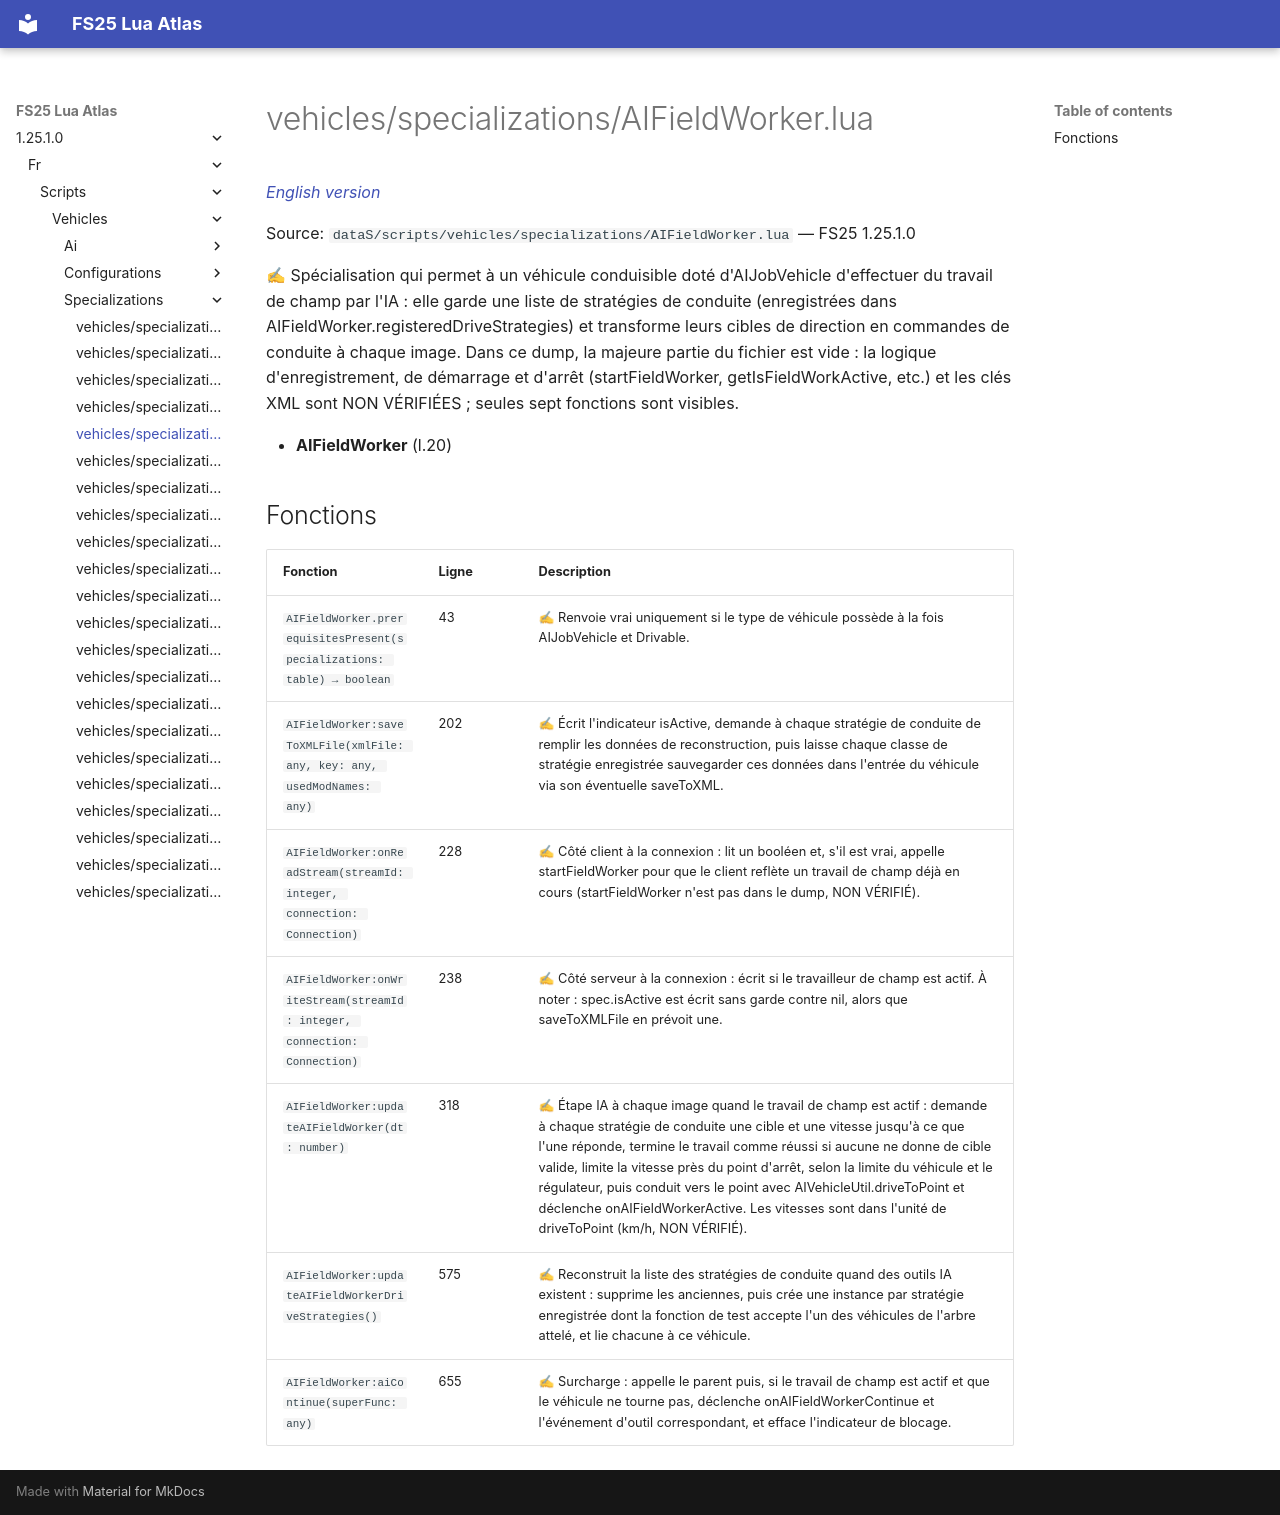

repository: Tim0219800/fs25-lua-atlas · page: 1.25.1.0/fr/scripts/vehicles/specializations/AIFieldWorker.html · generator: mkdocs

# vehicles/specializations/AIFieldWorker.lua

*[English version](../../../../scripts/vehicles/specializations/AIFieldWorker.md)*

Source: `dataS/scripts/vehicles/specializations/AIFieldWorker.lua` — FS25 1.25.1.0

✍ Spécialisation qui permet à un véhicule conduisible doté d'AIJobVehicle d'effectuer du travail de champ par l'IA : elle garde une liste de stratégies de conduite (enregistrées dans AIFieldWorker.registeredDriveStrategies) et transforme leurs cibles de direction en commandes de conduite à chaque image. Dans ce dump, la majeure partie du fichier est vide : la logique d'enregistrement, de démarrage et d'arrêt (startFieldWorker, getIsFieldWorkActive, etc.) et les clés XML sont NON VÉRIFIÉES ; seules sept fonctions sont visibles.

- **AIFieldWorker** (l.20)

## Fonctions

| Fonction | Ligne | Description |
|---|---|---|
| `AIFieldWorker.prerequisitesPresent(specializations: table) → boolean` | 43 | ✍ Renvoie vrai uniquement si le type de véhicule possède à la fois AIJobVehicle et Drivable. |
| `AIFieldWorker:saveToXMLFile(xmlFile: any, key: any, usedModNames: any)` | 202 | ✍ Écrit l'indicateur isActive, demande à chaque stratégie de conduite de remplir les données de reconstruction, puis laisse chaque classe de stratégie enregistrée sauvegarder ces données dans l'entrée du véhicule via son éventuelle saveToXML. |
| `AIFieldWorker:onReadStream(streamId: integer, connection: Connection)` | 228 | ✍ Côté client à la connexion : lit un booléen et, s'il est vrai, appelle startFieldWorker pour que le client reflète un travail de champ déjà en cours (startFieldWorker n'est pas dans le dump, NON VÉRIFIÉ). |
| `AIFieldWorker:onWriteStream(streamId: integer, connection: Connection)` | 238 | ✍ Côté serveur à la connexion : écrit si le travailleur de champ est actif. À noter : spec.isActive est écrit sans garde contre nil, alors que saveToXMLFile en prévoit une. |
| `AIFieldWorker:updateAIFieldWorker(dt: number)` | 318 | ✍ Étape IA à chaque image quand le travail de champ est actif : demande à chaque stratégie de conduite une cible et une vitesse jusqu'à ce que l'une réponde, termine le travail comme réussi si aucune ne donne de cible valide, limite la vitesse près du point d'arrêt, selon la limite du véhicule et le régulateur, puis conduit vers le point avec AIVehicleUtil.driveToPoint et déclenche onAIFieldWorkerActive. Les vitesses sont dans l'unité de driveToPoint (km/h, NON VÉRIFIÉ). |
| `AIFieldWorker:updateAIFieldWorkerDriveStrategies()` | 575 | ✍ Reconstruit la liste des stratégies de conduite quand des outils IA existent : supprime les anciennes, puis crée une instance par stratégie enregistrée dont la fonction de test accepte l'un des véhicules de l'arbre attelé, et lie chacune à ce véhicule. |
| `AIFieldWorker:aiContinue(superFunc: any)` | 655 | ✍ Surcharge : appelle le parent puis, si le travail de champ est actif et que le véhicule ne tourne pas, déclenche onAIFieldWorkerContinue et l'événement d'outil correspondant, et efface l'indicateur de blocage. |
